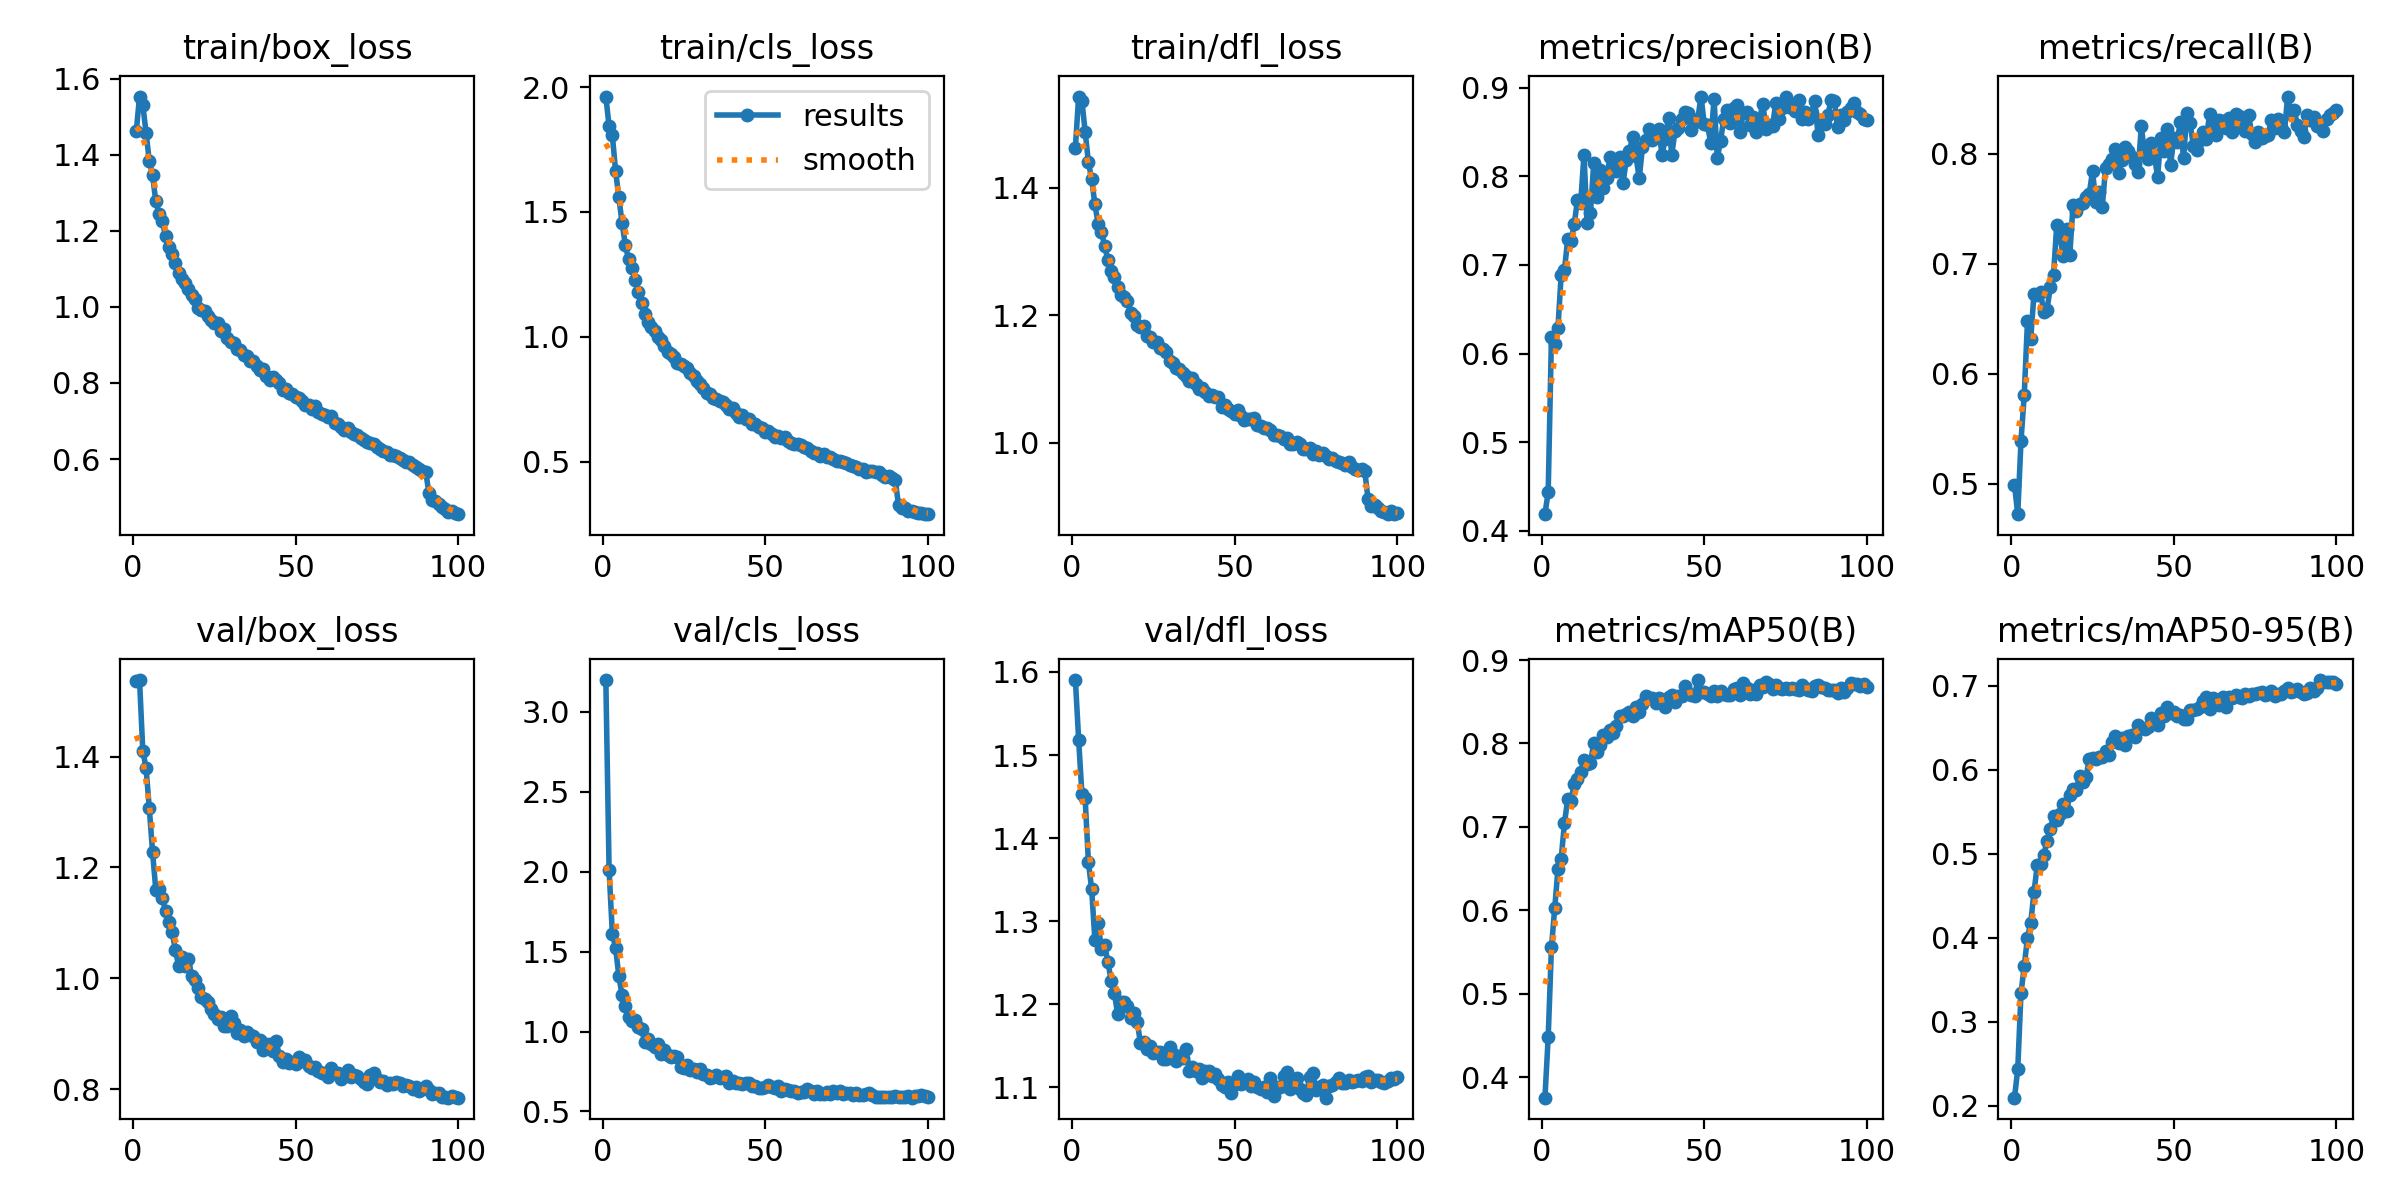

Data behind this chart, as committed beside it:
epoch, train/box_loss, train/cls_loss, train/dfl_loss, metrics/precision(B), metrics/recall(B), metrics/mAP50(B), metrics/mAP50-95(B), val/box_loss, val/cls_loss, val/dfl_loss, lr/pg0, lr/pg1, lr/pg2
1, 1.462, 1.962, 1.463, 0.4187, 0.499, 0.3752, 0.2093, 1.536, 3.199, 1.59, 0.000302, 0.000302, 0.000302
2, 1.553, 1.843, 1.543, 0.4437, 0.4723, 0.4477, 0.243, 1.538, 2.011, 1.519, 0.000599, 0.000599, 0.000599
3, 1.531, 1.807, 1.536, 0.6187, 0.5389, 0.5555, 0.3337, 1.41, 1.612, 1.454, 0.00089, 0.00089, 0.00089
4, 1.458, 1.664, 1.488, 0.6111, 0.5806, 0.6021, 0.3661, 1.38, 1.524, 1.448, 0.000882, 0.000882, 0.000882
5, 1.383, 1.559, 1.44, 0.6291, 0.6482, 0.6496, 0.4001, 1.307, 1.346, 1.371, 0.000882, 0.000882, 0.000882
6, 1.346, 1.454, 1.413, 0.689, 0.6317, 0.662, 0.4177, 1.228, 1.226, 1.339, 0.000873, 0.000873, 0.000873
7, 1.277, 1.367, 1.374, 0.6938, 0.6728, 0.7044, 0.4544, 1.159, 1.157, 1.278, 0.000864, 0.000864, 0.000864
8, 1.245, 1.31, 1.343, 0.7297, 0.6718, 0.733, 0.4858, 1.161, 1.091, 1.298, 0.000855, 0.000855, 0.000855
9, 1.226, 1.276, 1.331, 0.727, 0.6741, 0.731, 0.487, 1.145, 1.063, 1.266, 0.000846, 0.000846, 0.000846
10, 1.186, 1.229, 1.308, 0.7456, 0.6561, 0.7513, 0.4986, 1.122, 1.074, 1.271, 0.000837, 0.000837, 0.000837
11, 1.156, 1.18, 1.287, 0.7734, 0.6579, 0.7573, 0.5151, 1.102, 1.028, 1.251, 0.000828, 0.000828, 0.000828
12, 1.138, 1.134, 1.269, 0.7704, 0.6787, 0.7654, 0.5296, 1.084, 1.017, 1.228, 0.000819, 0.000819, 0.000819
13, 1.116, 1.091, 1.259, 0.8241, 0.69, 0.7798, 0.5445, 1.052, 0.9322, 1.213, 0.00081, 0.00081, 0.00081
14, 1.09, 1.061, 1.244, 0.7469, 0.7351, 0.775, 0.5404, 1.023, 0.9559, 1.188, 0.000801, 0.000801, 0.000801
15, 1.073, 1.04, 1.232, 0.7587, 0.7244, 0.7768, 0.5468, 1.038, 0.9214, 1.202, 0.000792, 0.000792, 0.000792
16, 1.063, 1.022, 1.228, 0.8145, 0.7065, 0.8001, 0.5595, 1.022, 0.9028, 1.202, 0.000783, 0.000783, 0.000783
17, 1.048, 1, 1.222, 0.7761, 0.7318, 0.7895, 0.5511, 1.036, 0.9235, 1.198, 0.000774, 0.000774, 0.000774
18, 1.031, 0.9877, 1.204, 0.8075, 0.7079, 0.7986, 0.5695, 1.005, 0.8596, 1.184, 0.000765, 0.000765, 0.000765
19, 1.021, 0.9631, 1.198, 0.7865, 0.753, 0.8098, 0.5769, 0.9967, 0.8827, 1.19, 0.000756, 0.000756, 0.000756
20, 0.9979, 0.9376, 1.185, 0.7981, 0.7477, 0.8071, 0.5762, 0.9828, 0.8549, 1.179, 0.000747, 0.000747, 0.000747
21, 0.9927, 0.9296, 1.181, 0.8218, 0.7541, 0.8166, 0.5927, 0.9669, 0.8431, 1.154, 0.000738, 0.000738, 0.000738
22, 0.9894, 0.9181, 1.183, 0.809, 0.7551, 0.8122, 0.5851, 0.9633, 0.846, 1.155, 0.000729, 0.000729, 0.000729
23, 0.9761, 0.8954, 1.167, 0.8057, 0.7602, 0.8206, 0.5914, 0.9564, 0.8419, 1.147, 0.00072, 0.00072, 0.00072
24, 0.965, 0.8916, 1.165, 0.8222, 0.7637, 0.8334, 0.6122, 0.9454, 0.7801, 1.15, 0.000711, 0.000711, 0.000711
25, 0.9563, 0.8819, 1.158, 0.7924, 0.7842, 0.8328, 0.6139, 0.936, 0.7747, 1.141, 0.000702, 0.000702, 0.000702
26, 0.9581, 0.875, 1.158, 0.818, 0.7556, 0.835, 0.6128, 0.9261, 0.7885, 1.143, 0.000693, 0.000693, 0.000693
27, 0.9367, 0.8544, 1.149, 0.8284, 0.7655, 0.8382, 0.6145, 0.9305, 0.7572, 1.143, 0.000684, 0.000684, 0.000684
28, 0.9413, 0.8452, 1.147, 0.8449, 0.7519, 0.8334, 0.6155, 0.9134, 0.7672, 1.134, 0.000675, 0.000675, 0.000675
29, 0.9187, 0.8248, 1.142, 0.8226, 0.7868, 0.8437, 0.6218, 0.9131, 0.7461, 1.134, 0.000666, 0.000666, 0.000666
30, 0.9076, 0.8129, 1.128, 0.7979, 0.7908, 0.8374, 0.6172, 0.9313, 0.7675, 1.149, 0.000657, 0.000657, 0.000657
31, 0.904, 0.796, 1.126, 0.8329, 0.7955, 0.8472, 0.6329, 0.9186, 0.7334, 1.141, 0.000648, 0.000648, 0.000648
32, 0.8888, 0.7738, 1.117, 0.8407, 0.8043, 0.8564, 0.6403, 0.9013, 0.7288, 1.132, 0.000639, 0.000639, 0.000639
33, 0.8873, 0.7726, 1.116, 0.8537, 0.7826, 0.8539, 0.6315, 0.9074, 0.708, 1.138, 0.00063, 0.00063, 0.00063
34, 0.8742, 0.7543, 1.109, 0.8409, 0.7942, 0.8544, 0.6377, 0.8956, 0.7183, 1.135, 0.000621, 0.000621, 0.000621
35, 0.8702, 0.7518, 1.105, 0.8478, 0.8059, 0.8484, 0.6294, 0.9028, 0.7276, 1.147, 0.000612, 0.000612, 0.000612
36, 0.8577, 0.7413, 1.097, 0.8531, 0.8022, 0.8546, 0.6401, 0.8978, 0.7086, 1.12, 0.000603, 0.000603, 0.000603
37, 0.859, 0.7382, 1.101, 0.8244, 0.7967, 0.8498, 0.6409, 0.8953, 0.7153, 1.125, 0.000594, 0.000594, 0.000594
38, 0.8456, 0.7266, 1.093, 0.8425, 0.7903, 0.844, 0.639, 0.8856, 0.7249, 1.12, 0.000585, 0.000585, 0.000585
39, 0.8353, 0.7119, 1.084, 0.8662, 0.7835, 0.8562, 0.6526, 0.8883, 0.6801, 1.122, 0.000576, 0.000576, 0.000576
40, 0.8378, 0.7138, 1.086, 0.8237, 0.8247, 0.8582, 0.6491, 0.8705, 0.6929, 1.112, 0.000567, 0.000567, 0.000567
41, 0.8193, 0.6935, 1.08, 0.8516, 0.8002, 0.8498, 0.6489, 0.8812, 0.6793, 1.119, 0.000558, 0.000558, 0.000558
42, 0.8074, 0.6785, 1.073, 0.855, 0.7955, 0.8569, 0.6503, 0.8813, 0.677, 1.12, 0.000549, 0.000549, 0.000549
43, 0.8166, 0.6866, 1.075, 0.8644, 0.8094, 0.8574, 0.6614, 0.8681, 0.6743, 1.114, 0.00054, 0.00054, 0.00054
44, 0.8072, 0.6703, 1.072, 0.8721, 0.7992, 0.8691, 0.6579, 0.8867, 0.6763, 1.116, 0.000531, 0.000531, 0.000531
45, 0.7991, 0.6709, 1.072, 0.8712, 0.7788, 0.8602, 0.6531, 0.8595, 0.6794, 1.11, 0.000522, 0.000522, 0.000522
46, 0.7805, 0.6494, 1.056, 0.8522, 0.8141, 0.8578, 0.6668, 0.8482, 0.6591, 1.103, 0.000513, 0.000513, 0.000513
47, 0.7844, 0.6521, 1.059, 0.8609, 0.8029, 0.857, 0.6644, 0.8541, 0.6614, 1.101, 0.000504, 0.000504, 0.000504
48, 0.7746, 0.638, 1.053, 0.8647, 0.8227, 0.876, 0.6741, 0.8471, 0.6489, 1.106, 0.000495, 0.000495, 0.000495
49, 0.7699, 0.6332, 1.049, 0.89, 0.7898, 0.8611, 0.6676, 0.8489, 0.646, 1.093, 0.000486, 0.000486, 0.000486
50, 0.7629, 0.6185, 1.045, 0.8589, 0.814, 0.8618, 0.6689, 0.8456, 0.6508, 1.104, 0.000477, 0.000477, 0.000477
51, 0.7617, 0.6248, 1.05, 0.8576, 0.8111, 0.8592, 0.664, 0.8579, 0.6647, 1.113, 0.000468, 0.000468, 0.000468
52, 0.7516, 0.6118, 1.042, 0.8372, 0.8285, 0.857, 0.6656, 0.8504, 0.6526, 1.104, 0.000459, 0.000459, 0.000459
53, 0.7428, 0.5995, 1.035, 0.8876, 0.7956, 0.8627, 0.6603, 0.852, 0.6464, 1.107, 0.0004501, 0.0004501, 0.0004501
54, 0.7422, 0.6034, 1.037, 0.8205, 0.8368, 0.8572, 0.6603, 0.8425, 0.6619, 1.11, 0.0004411, 0.0004411, 0.0004411
55, 0.7325, 0.595, 1.037, 0.84, 0.8276, 0.8631, 0.6714, 0.8378, 0.6297, 1.102, 0.0004321, 0.0004321, 0.0004321
56, 0.7387, 0.599, 1.039, 0.8646, 0.8074, 0.8595, 0.6709, 0.8395, 0.6412, 1.107, 0.0004231, 0.0004231, 0.0004231
57, 0.7235, 0.5837, 1.028, 0.8749, 0.8036, 0.8582, 0.6717, 0.8328, 0.6355, 1.101, 0.0004141, 0.0004141, 0.0004141
58, 0.7194, 0.5734, 1.026, 0.8601, 0.8128, 0.8583, 0.6742, 0.8297, 0.6302, 1.098, 0.0004051, 0.0004051, 0.0004051
59, 0.7168, 0.57, 1.023, 0.8774, 0.8198, 0.8647, 0.6815, 0.8293, 0.6273, 1.101, 0.0003961, 0.0003961, 0.0003961
60, 0.7094, 0.57, 1.023, 0.881, 0.8134, 0.8666, 0.6861, 0.822, 0.6186, 1.094, 0.0003871, 0.0003871, 0.0003871
... 40 more rows
